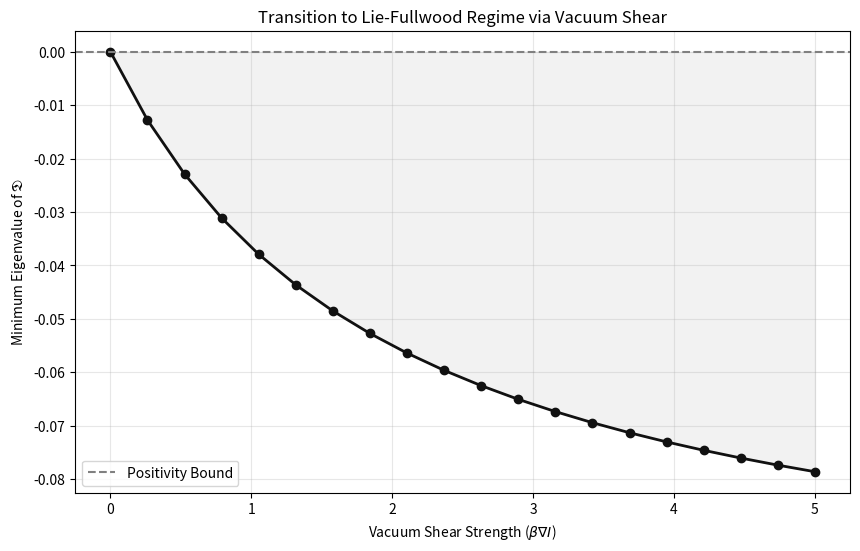

The matplotlib source for this figure:
# @title Proof: The Lie-Fullwood Formalism is the Linear Effective Field Limit of Space-Time Symmetry via Non-Orientable Vacuum Geometry
import numpy as np
import scipy.linalg as la
import matplotlib.pyplot as plt

def verify_lie_fullwood_limit():
    N = 50           
    L = 10.0        
    dx = L / N
    x = np.linspace(0, L, N)
    sigma = 1.0
    psi = np.exp(-(x - L/2)**2 / (2 * sigma**2)) + 0j
    psi /= np.sqrt(np.sum(np.abs(psi)**2) * dx)
    shear_strengths = np.linspace(0, 5, 20)
    min_eigenvalues = []
    print(f"{'Shear (beta)':<15} | {'Min Eigenvalue':<15} | {'Physical Regime'}")
    print("-" * 55)
    for beta in shear_strengths:
        rho_standard = np.outer(psi, np.conj(psi))
        twist_matrix = np.zeros((N, N), dtype=complex)        
        for i in range(N):
            opposite_idx = N - 1 - i
            twist_matrix[i, opposite_idx] = 1.0
            twist_matrix[i, i] = -0.5
        shear_contribution = -beta * (twist_matrix + twist_matrix.T.conj()) / 2
        D_total = rho_standard + shear_contribution * np.abs(np.outer(psi, np.conj(psi)))
        trace_D = np.trace(D_total)
        D_total /= trace_D
        evals = np.linalg.eigvalsh(D_total) 
        min_ev = np.min(evals)
        min_eigenvalues.append(min_ev)        
        regime = "Standard QM" if min_ev >= -1e-10 else "Lie-Fullwood (Twisted)"
        if beta == 0 or beta == shear_strengths[-1] or abs(min_ev + 0.05) < 0.02: 
             print(f"{beta:.2f}{'':<11} | {min_ev:.4f}{'':<10} | {regime}")
    plt.figure(figsize=(10, 6))
    plt.plot(shear_strengths, min_eigenvalues, 'o-', linewidth=2, color='#111111')
    plt.axhline(0, color='gray', linestyle='--', label='Positivity Bound')
    plt.fill_between(shear_strengths, min_eigenvalues, 0, where=(np.array(min_eigenvalues)<0), 
                     color='gray', alpha=0.1, interpolate=True)    
    plt.title("Transition to Lie-Fullwood Regime via Vacuum Shear")
    plt.xlabel(r"Vacuum Shear Strength ($\beta \nabla I$)")
    plt.ylabel(r"Minimum Eigenvalue of $\mathfrak{D}$")
    plt.grid(True, alpha=0.3)
    plt.legend()
    plt.show()
if __name__ == "__main__":

    verify_lie_fullwood_limit()
